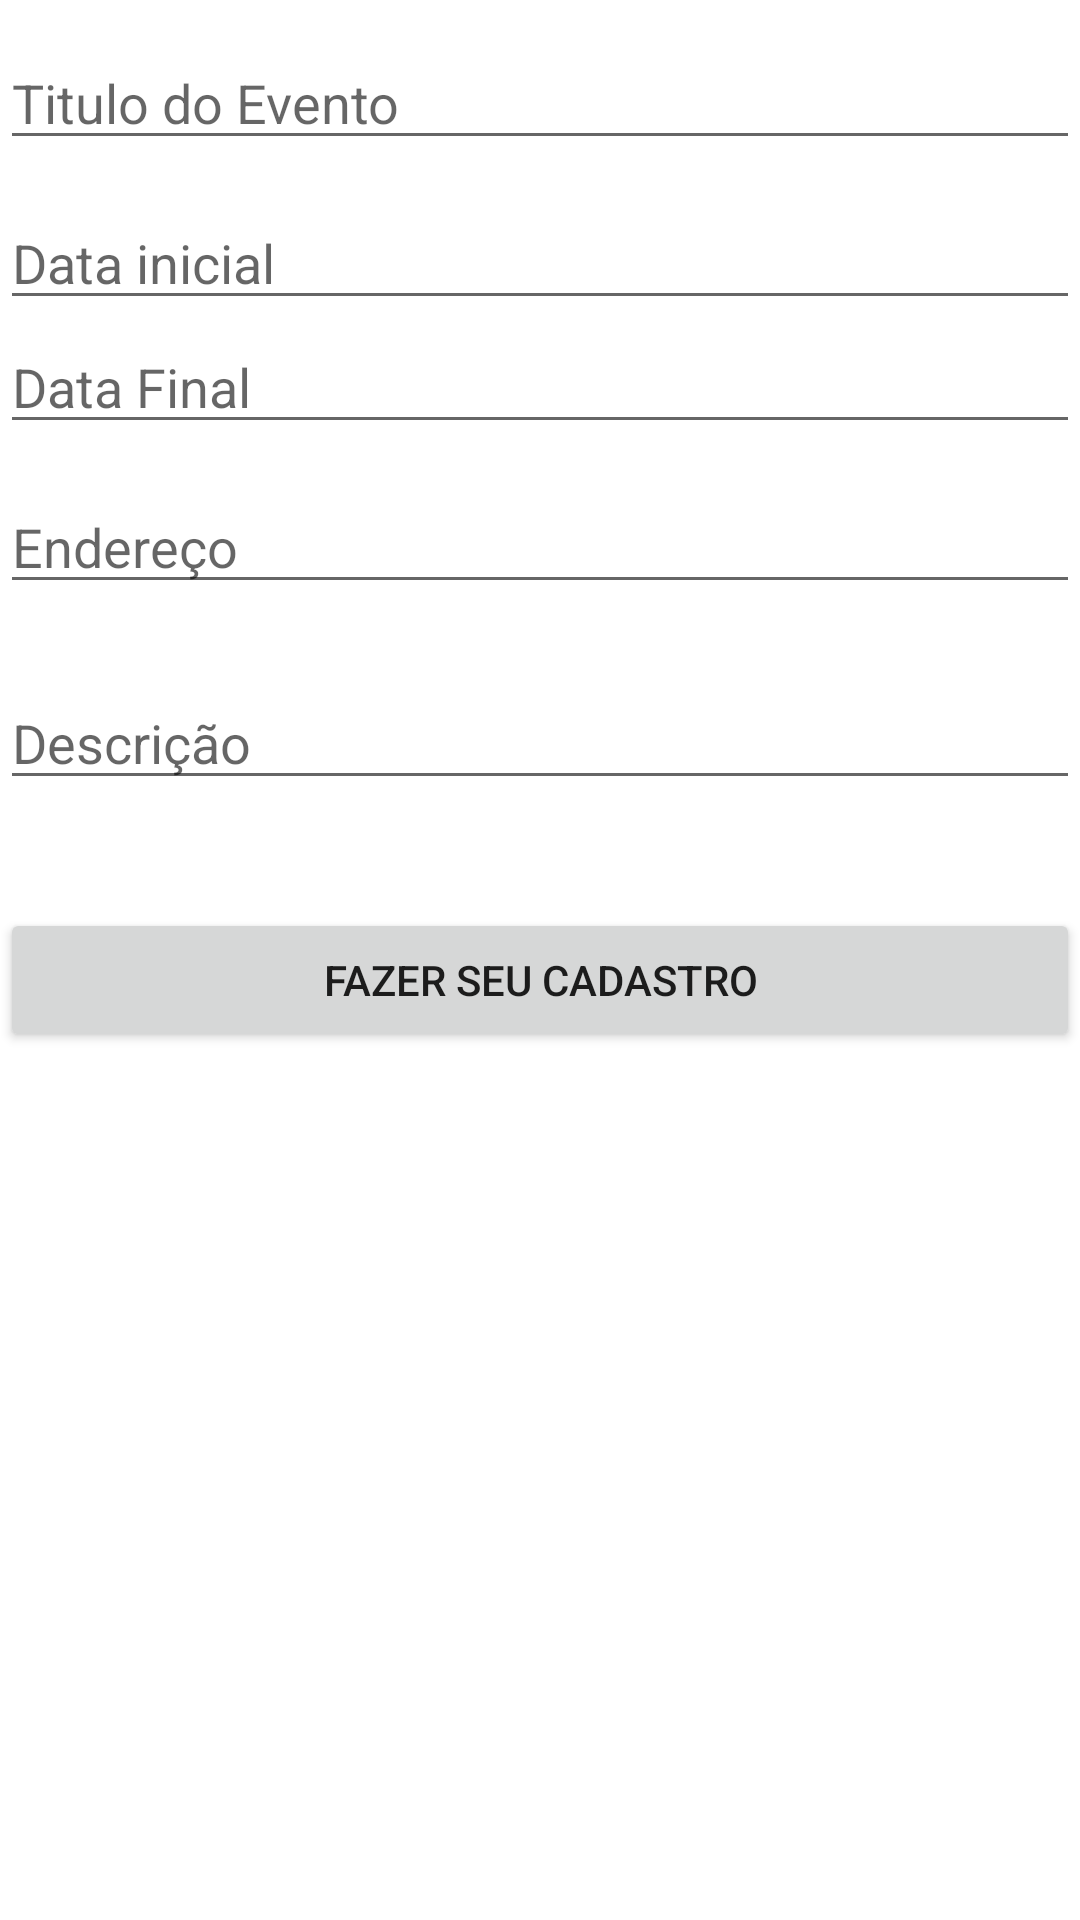

This screen was rendered from an Android layout file. Write that file and the resources it references.
<!-- AndroidManifest.xml: application theme Theme.AgendaNavegantes -->
<!-- res/layout/activity_cadastro_eventos.xml -->
<?xml version="1.0" encoding="utf-8"?>
<LinearLayout xmlns:android="http://schemas.android.com/apk/res/android"
    xmlns:app="http://schemas.android.com/apk/res-auto"
    xmlns:tools="http://schemas.android.com/tools"
    android:layout_width="match_parent"
    android:layout_height="match_parent"
    android:layout_margin="10dp"
    android:orientation="vertical"
    tools:context=".CadastroEventos">

    <EditText
        android:id="@+id/editText_titulo"
        android:layout_width="match_parent"
        android:layout_height="wrap_content"
        android:layout_marginTop="12dp"
        android:layout_marginBottom="12dp"
        android:ems="10"
        android:hint="@string/textTitulo_activity_CadastroEvento"
        android:inputType="textMultiLine" />

    <EditText
        android:id="@+id/editText_dataInicial"
        android:layout_width="match_parent"
        android:layout_height="wrap_content"
        android:ems="10"
        android:hint="@string/textDataInicial_activity_CadastroEvento"
        android:inputType="date" />

    <EditText
        android:id="@+id/editText_dataFinal"
        android:layout_width="match_parent"
        android:layout_height="wrap_content"
        android:ems="10"
        android:hint="@string/textDataFinal_activity_CadastroEvento"
        android:inputType="date" />

    <EditText
        android:id="@+id/editText_endereco"
        android:layout_width="match_parent"
        android:layout_height="wrap_content"
        android:layout_marginTop="12dp"
        android:layout_marginBottom="12dp"
        android:ems="10"
        android:hint="@string/textEndereco_activity_CadastroEvento"
        android:inputType="text" />

    <EditText
        android:id="@+id/editText_descicao"
        android:layout_width="match_parent"
        android:layout_height="wrap_content"
        android:layout_marginTop="12dp"
        android:layout_marginBottom="12dp"
        android:ems="10"
        android:hint="@string/textDescricao_activity_CadastroEvento"
        android:inputType="textMultiLine" />

    <ImageView
        android:id="@+id/imageView"
        android:layout_width="match_parent"
        android:layout_height="wrap_content"
        android:layout_margin="12dp"
        tools:srcCompat="@tools:sample/avatars" />

    <Button
        android:id="@+id/bt_cadastrar_evento"
        android:layout_width="match_parent"
        android:layout_height="wrap_content"
        android:text="@string/btn_activity_inicial_cadastrar" />

</LinearLayout>
<!-- resources referenced by this layout -->
<resources>
  <string name="btn_activity_inicial_cadastrar">FAZER SEU CADASTRO</string>
  <string name="textDataFinal_activity_CadastroEvento">Data Final</string>
  <string name="textDataInicial_activity_CadastroEvento">Data inicial</string>
  <string name="textDescricao_activity_CadastroEvento">Descrição</string>
  <string name="textEndereco_activity_CadastroEvento">Endereço</string>
  <string name="textTitulo_activity_CadastroEvento">Titulo do Evento</string>
  <style name="Theme.AgendaNavegantes" parent="Theme.MaterialComponents.DayNight.DarkActionBar">
          
          <item name="colorPrimary">@color/purple_500</item>
          <item name="colorPrimaryVariant">@color/purple_700</item>
          <item name="colorOnPrimary">@color/white</item>
          
          <item name="colorSecondary">@color/teal_200</item>
          <item name="colorSecondaryVariant">@color/teal_700</item>
          <item name="colorOnSecondary">@color/black</item>
          
          <item name="android:statusBarColor">?attr/colorPrimaryVariant</item>
          
      </style>
  <color name="purple_500">#5A5A5A</color>
  <color name="purple_700">#292929</color>
  <color name="white">#FFFFFFFF</color>
  <color name="teal_200">#FF03DAC5</color>
  <color name="teal_700">#FF018786</color>
  <color name="black">#FF000000</color>
</resources>
